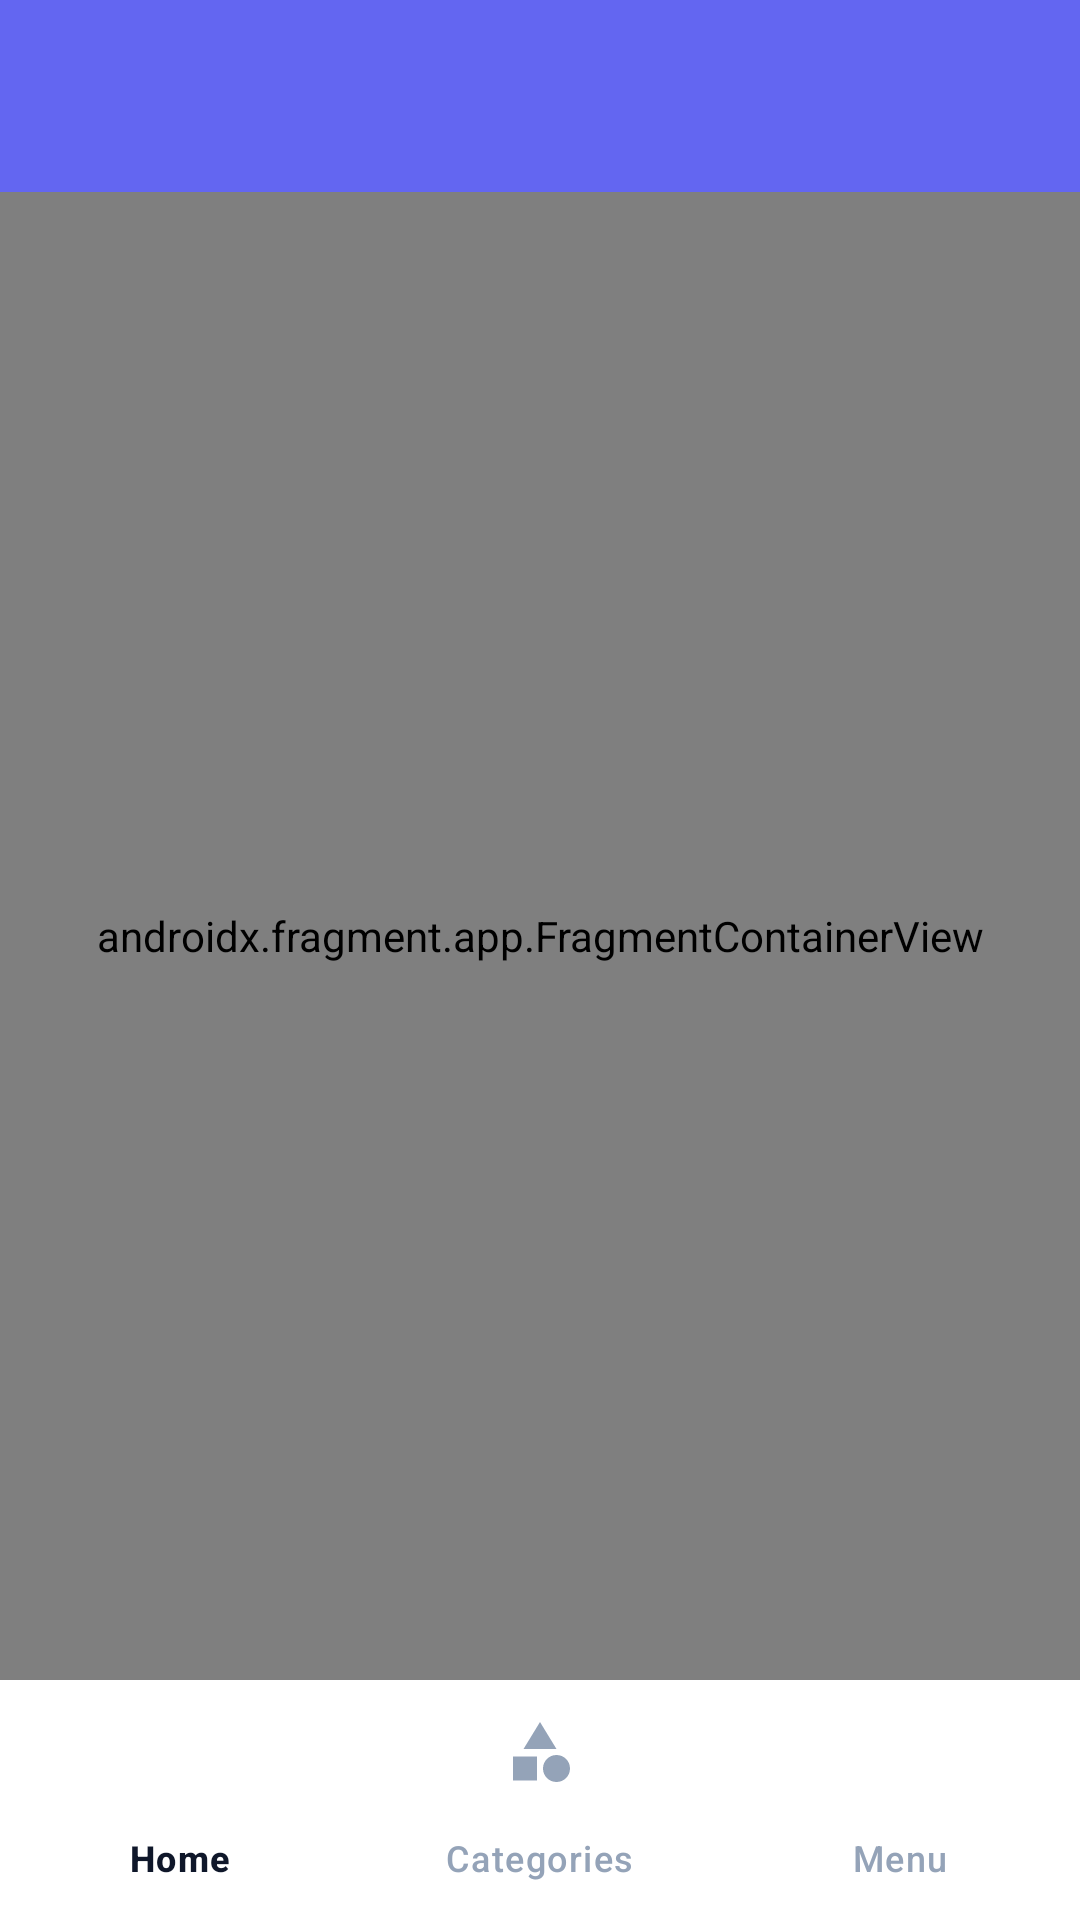

Write the Android layout XML for this screen, with the resource values it uses.
<!-- AndroidManifest.xml: application theme AppTheme -->
<!-- res/layout/activity_main.xml -->
<?xml version="1.0" encoding="utf-8"?>
<androidx.constraintlayout.widget.ConstraintLayout xmlns:android="http://schemas.android.com/apk/res/android"
    xmlns:app="http://schemas.android.com/apk/res-auto"
    xmlns:tools="http://schemas.android.com/tools"
    android:layout_width="match_parent"
    android:layout_height="match_parent"
    tools:context=".MainActivity">

    <androidx.appcompat.widget.Toolbar
        android:id="@+id/main_toolbar"
        android:layout_width="match_parent"
        android:layout_height="?attr/actionBarSize"
        android:background="?attr/colorPrimary"
        android:elevation="4dp"
        android:theme="@style/ThemeOverlay.AppCompat.ActionBar"
        app:layout_constraintTop_toTopOf="parent"
        app:popupTheme="@style/ThemeOverlay.AppCompat.Light" />

    <FrameLayout
        android:id="@+id/bannerAdView"
        android:layout_width="match_parent"
        android:layout_height="wrap_content"
        app:layout_constraintTop_toBottomOf="@id/main_toolbar"
        app:layout_constraintLeft_toLeftOf="parent"
        app:layout_constraintRight_toRightOf="parent" />

    <androidx.fragment.app.FragmentContainerView
        android:id="@+id/nav_host_fragment"
        android:name="androidx.navigation.fragment.NavHostFragment"
        android:layout_width="0dp"
        android:layout_height="0dp"
        app:defaultNavHost="true"
        app:layout_constraintBottom_toTopOf="@id/bottomNavigationView"
        app:layout_constraintLeft_toLeftOf="parent"
        app:layout_constraintRight_toRightOf="parent"
        app:layout_constraintTop_toBottomOf="@id/bannerAdView"
        app:navGraph="@navigation/nav_graph_main" />

    <com.google.android.material.bottomnavigation.BottomNavigationView
        android:id="@+id/bottomNavigationView"
        android:layout_width="0dp"
        android:layout_height="wrap_content"
        android:layout_marginStart="0dp"
        android:layout_marginEnd="0dp"
        android:background="?android:attr/windowBackground"
        app:layout_constraintBottom_toBottomOf="parent"
        app:layout_constraintLeft_toLeftOf="parent"
        app:layout_constraintRight_toRightOf="parent"
        app:menu="@menu/menu_onboard" />

</androidx.constraintlayout.widget.ConstraintLayout>
<!-- resources referenced by this layout -->
<resources>
  <style name="AppTheme" parent="Theme.Material3.DayNight.NoActionBar">
          
          <item name="colorPrimary">@color/primary</item>
          <item name="colorPrimaryVariant">@color/primary_variant</item>
          <item name="colorOnPrimary">@color/text_on_primary</item>
          
          
          <item name="colorSecondary">@color/secondary</item>
          <item name="colorSecondaryVariant">@color/secondary_variant</item>
          <item name="colorOnSecondary">@color/text_on_secondary</item>
          
          
          <item name="android:colorBackground">@color/background_primary</item>
          <item name="colorSurface">@color/surface</item>
          <item name="colorOnSurface">@color/text_primary</item>
          
          
          <item name="android:textColorPrimary">@color/text_primary</item>
          <item name="android:textColorSecondary">@color/text_secondary</item>
          <item name="colorOnSurfaceVariant">@color/text_tertiary</item>
          <item name="colorControlNormal">@color/icon_default</item>
          <item name="colorAccent">@color/primary</item>
          <item name="android:textColorHighlight">@color/primary_light</item>
  
          
          <item name="elevationOverlayEnabled">false</item>
  
          
          <item name="switchPreferenceCompatStyle">@style/Preference.SwitchPreferenceCompat.Material3</item>
  
          
          <item name="materialAlertDialogTheme">@style/ThemeOverlay.App.MaterialAlertDialog</item>
          <item name="alertDialogTheme">@style/ThemeOverlay.App.AlertDialogTheme</item>
  
          
          <item name="materialTimePickerTheme">@style/ThemeOverlay.App.TimePicker</item>
  
          
          <item name="android:windowLightStatusBar">true</item>
          <item name="android:statusBarColor">@android:color/transparent</item>
          
          
          <item name="android:navigationBarColor">@android:color/transparent</item>
          <item name="android:windowLightNavigationBar">true</item>
      </style>
  <color name="primary">#FF6366F1</color>
  <color name="primary_variant">#FF4F46E5</color>
  <color name="text_on_primary">#FFFFFFFF</color>
  <color name="secondary">#FFEC4899</color>
  <color name="secondary_variant">#FFDB2777</color>
  <color name="text_on_secondary">#FF0F172A</color>
  <color name="background_primary">#FFFFFFFF</color>
  <color name="surface">#FFFFFFFF</color>
  <color name="text_primary">#FF0F172A</color>
  <color name="text_secondary">#FF475569</color>
  <color name="text_tertiary">#FF94A3B8</color>
  <color name="icon_default">#FF6366F1</color>
  <color name="primary_light">#FF818CF8</color>
  <style name="Preference.SwitchPreferenceCompat.Material3" parent="@style/Preference.SwitchPreferenceCompat.Material">
          <item name="widgetLayout">@layout/preference_switch</item>
      </style>
  <style name="ThemeOverlay.App.MaterialAlertDialog" parent="ThemeOverlay.Material3.MaterialAlertDialog">
          <item name="colorSurface">@color/list_card_background</item>
          <item name="colorOnSurface">@color/text_primary</item>
          <item name="materialAlertDialogBodyTextStyle">@style/TextAppearance.MaterialComponents.Body1</item>
          <item name="android:backgroundDimAmount">0.64</item>
      </style>
  <style name="ThemeOverlay.App.AlertDialogTheme" parent="@style/ThemeOverlay.Material3.MaterialAlertDialog">
          <item name="android:background">@color/list_card_background</item>
          <item name="dialogCornerRadius">28dp</item>
          <item name="checkedTextViewStyle">@style/AlertDialog.TextColor</item>
      </style>
  <style name="ThemeOverlay.App.TimePicker" parent="ThemeOverlay.MaterialComponents.TimePicker">
          <item name="colorPrimary">@color/primary</item>
      </style>
  <color name="list_card_background">#FFFFFFFF</color>
  <style name="AlertDialog.TextColor" parent="@style/TextAppearance.MaterialComponents.Body1">
          <item name="android:textColor">?attr/colorControlNormal</item>
      </style>
</resources>
